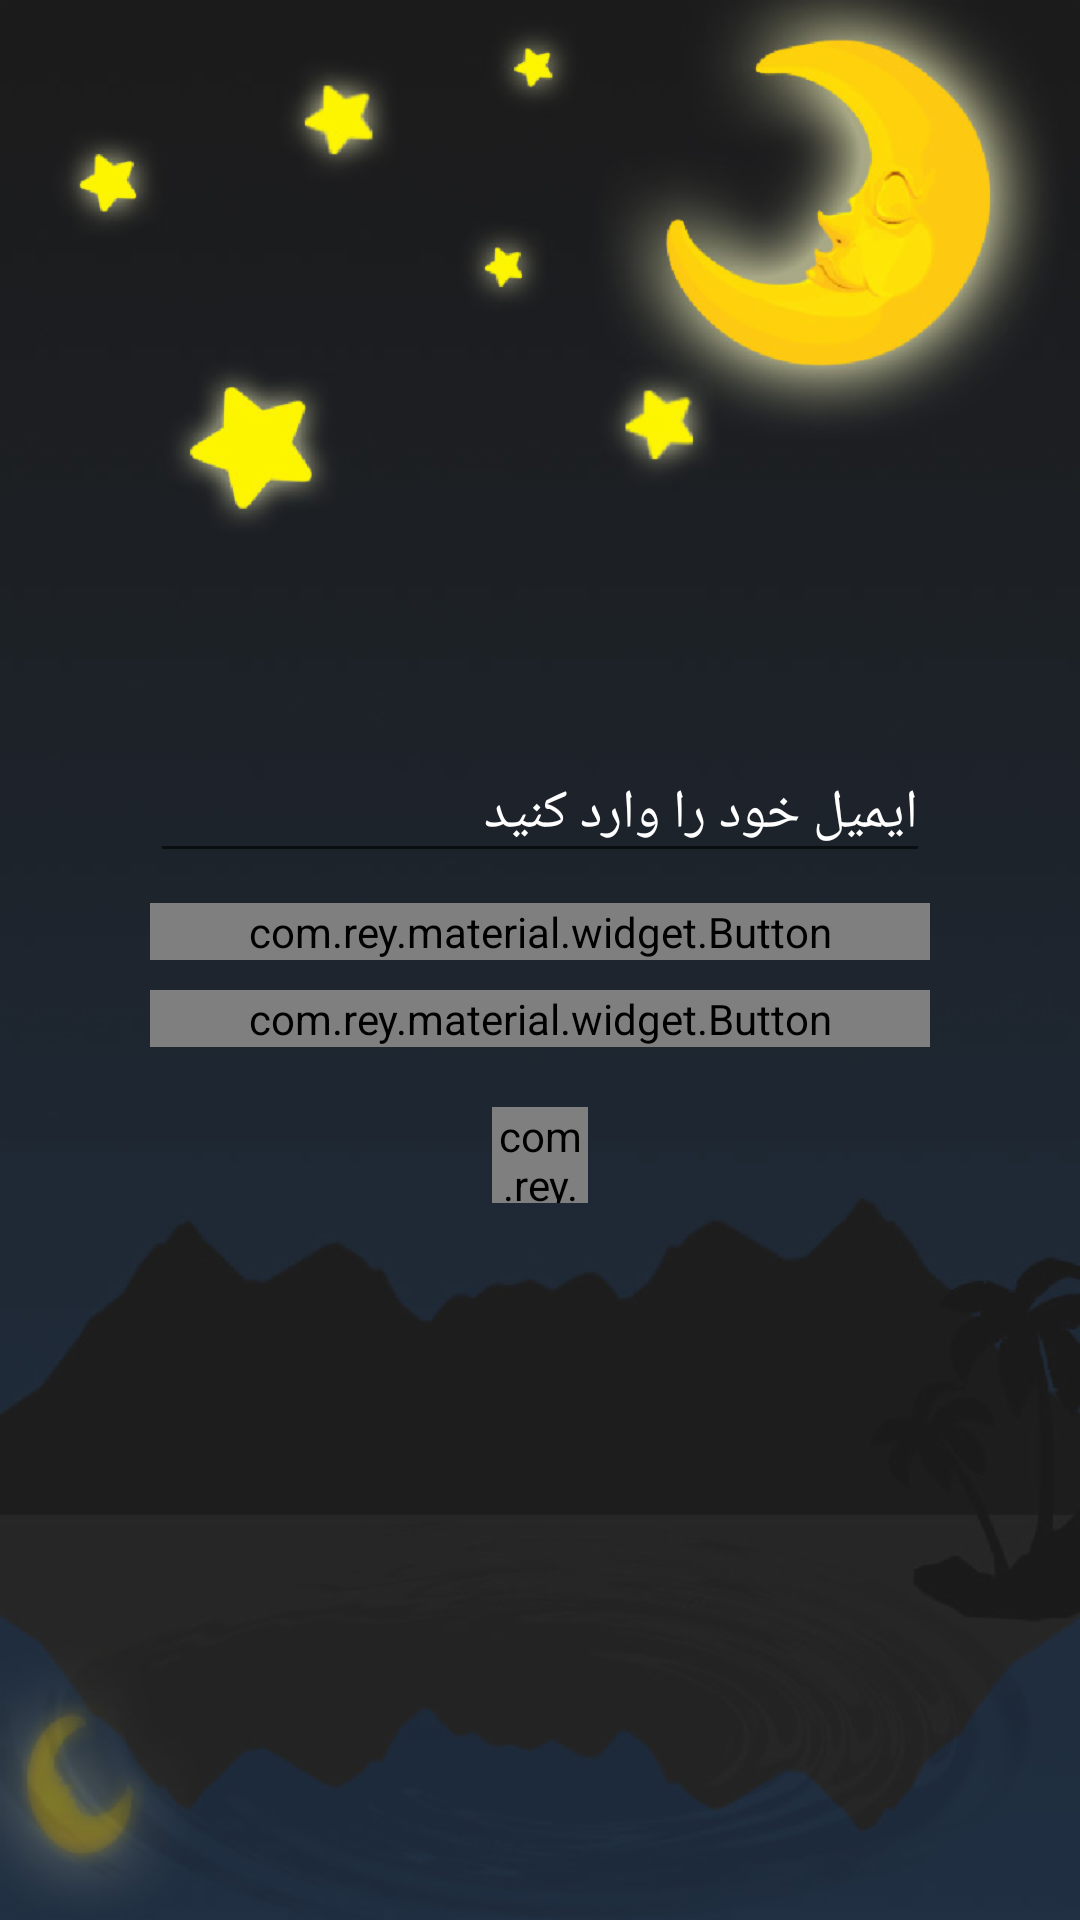

Layout XML and referenced resources for this Android screen:
<!-- AndroidManifest.xml: application theme AppTheme -->
<!-- res/layout/forget.xml -->
<?xml version="1.0" encoding="utf-8"?>
<RelativeLayout xmlns:android="http://schemas.android.com/apk/res/android"
    xmlns:app="http://schemas.android.com/apk/res-auto"
    android:id="@+id/RelativeLayout1"
    android:layout_width="fill_parent"
    android:layout_height="fill_parent"
    android:background="@drawable/bghome"
    android:gravity="center"
    android:padding="50.0dip">

    <ScrollView
        android:layout_width="fill_parent"
        android:layout_height="wrap_content">

        <LinearLayout
            android:layout_width="fill_parent"
            android:layout_height="wrap_content"
            android:gravity="center"
            android:orientation="vertical">

            <android.support.design.widget.TextInputLayout
                android:id="@+id/usernameWrapper"
                android:layout_width="fill_parent"
                android:layout_height="wrap_content"
                android:textColorHint="#ffffffff">

                <EditText
                    android:id="@+id/email"
                    android:layout_width="fill_parent"
                    android:layout_height="wrap_content"
                    android:hint="ایمیل خود را وارد کنید"
                    android:inputType="textEmailAddress"
                    android:textColor="#ffffffff"
                    app:et_dividerColor="#ffffffff" />
            </android.support.design.widget.TextInputLayout>

            <com.rey.material.widget.Button
                android:id="@+id/sendpass"
                android:layout_width="fill_parent"
                android:layout_height="wrap_content"
                android:layout_marginTop="10.0dip"
                android:background="@drawable/my_button_bg"
                android:text="ارسال رمز به ایمیل"
                android:textColor="#ffffffff"
                android:textSize="19.0sp"
                app:rd_cornerRadius="40.0dip"
                app:rd_enable="true"
                app:rd_rippleType="wave" />

            <com.rey.material.widget.Button
                android:id="@+id/back"
                android:layout_width="fill_parent"
                android:layout_height="wrap_content"
                android:layout_marginTop="10.0dip"
                android:background="@drawable/my_button_bg"
                android:text="بازگشت"
                android:textColor="#ffffffff"
                android:textSize="19.0sp"
                app:rd_cornerRadius="40.0dip"
                app:rd_enable="true"
                app:rd_rippleType="wave" />

            <com.rey.material.widget.ProgressView
                android:id="@+id/loading"
                android:layout_width="32.0dip"
                android:layout_height="32.0dip"
                android:layout_below="@+id/sendpass"
                android:layout_marginTop="20.0dip"
                app:pv_autostart="false"
                app:pv_circular="true"
                app:pv_progressMode="indeterminate"
                app:pv_progressStyle="@style/Material.Drawable.CircularProgress" />
        </LinearLayout>
    </ScrollView>
</RelativeLayout>
<!-- resources referenced by this layout -->
<resources>
  <!-- drawable bghome: png bitmap (drawable-hdpi, 204828 bytes) -->
  <!-- drawable my_button_bg (drawable) -->
  <?xml version="1.0" encoding="utf-8"?>
  <shape android:shape="rectangle"
    xmlns:android="http://schemas.android.com/apk/res/android">
      <solid android:color="#ff43727c" />
      <corners android:radius="40.0dip" />
      <stroke android:width="8.0px" android:color="#ff16191e" />
  </shape>
  <style name="AppTheme" parent="Theme.AppCompat.Light.NoActionBar">
          
          <item name="colorPrimary">@color/colorPrimary</item>
          <item name="colorPrimaryDark">@color/colorPrimary</item>
          <item name="colorAccent">@color/colorPrimary</item>
          <item name="drawerArrowStyle">@style/DrawerArrowStyle</item>
  
      </style>
  <color name="colorPrimary">#fffcbe2e</color>
  <style name="DrawerArrowStyle" parent="Widget.AppCompat.DrawerArrowToggle">
          <item name="color">@color/colorPrimary</item>
      </style>
</resources>
